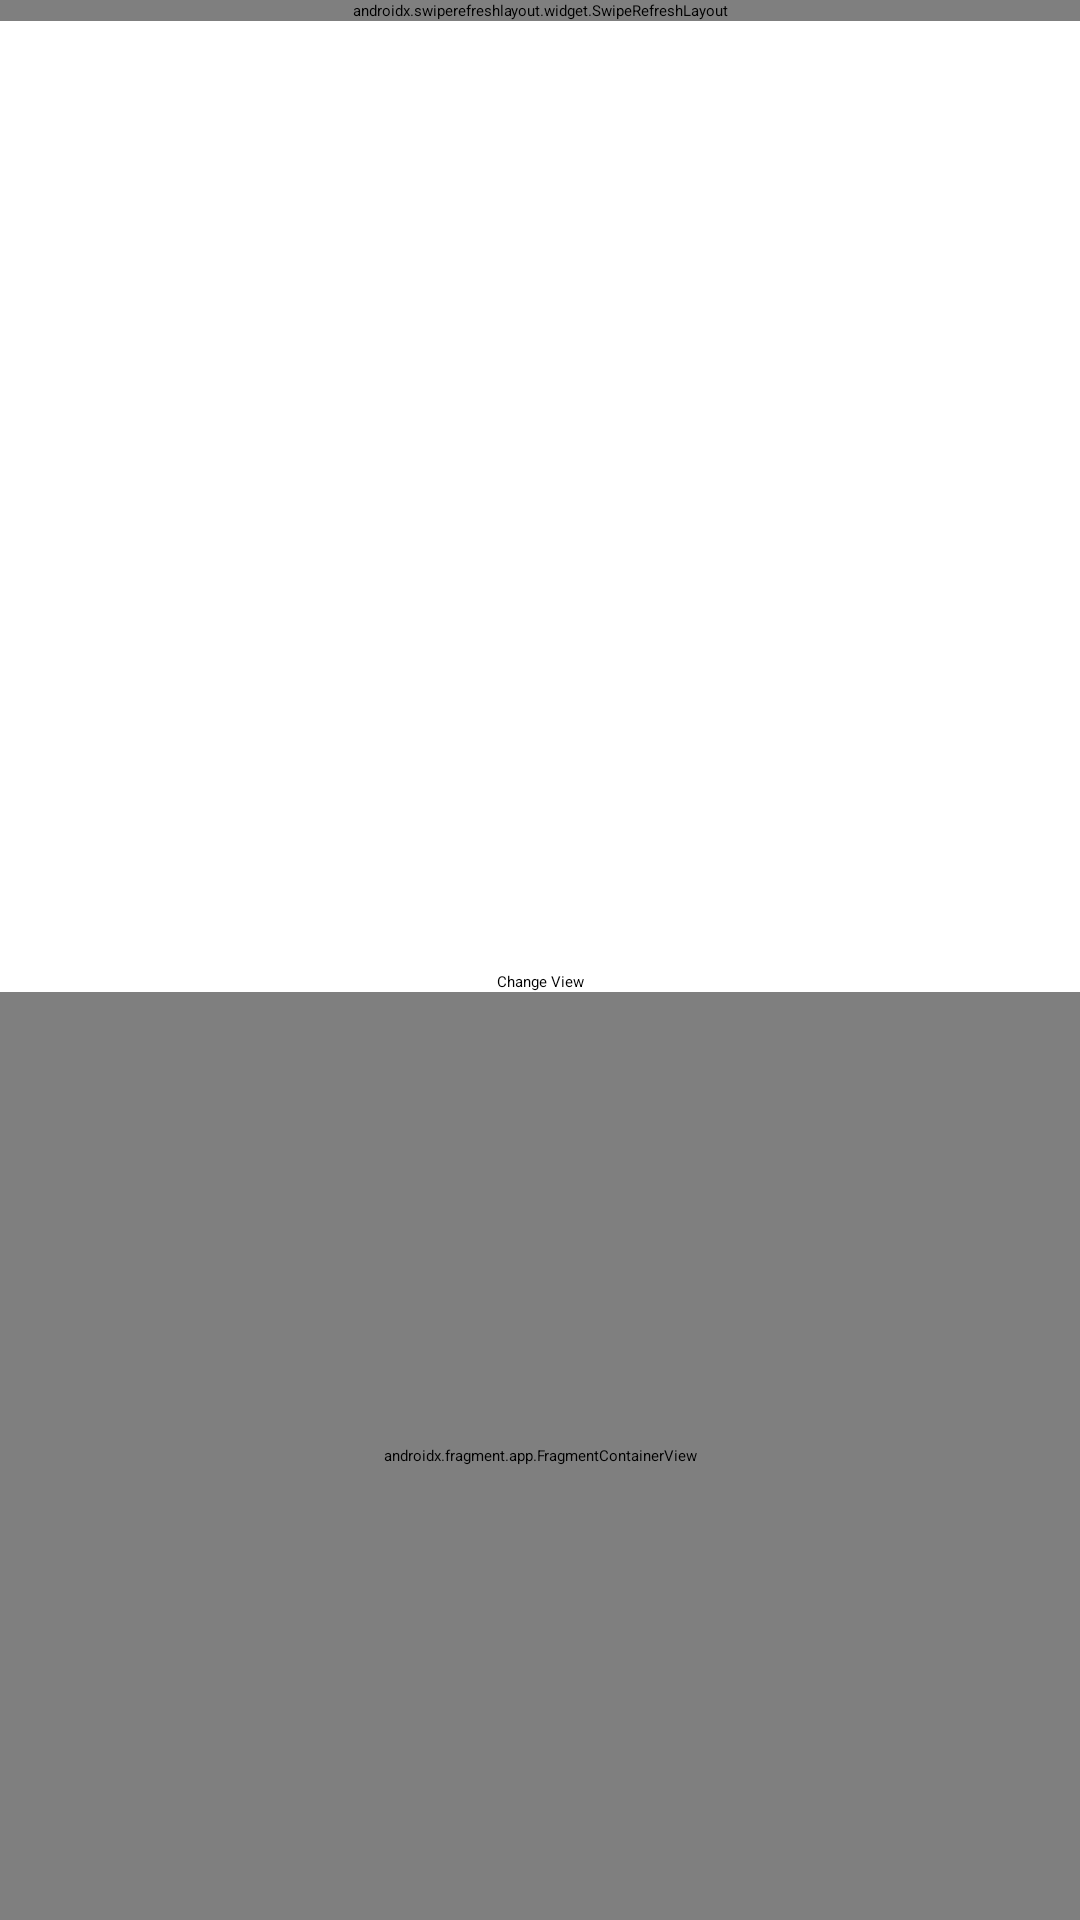

The Android layout XML behind this screen, and the referenced resources:
<!-- AndroidManifest.xml: application theme Theme.Jetpack -->
<!-- res/layout/activity_main.xml -->
<?xml version="1.0" encoding="utf-8"?>
<layout xmlns:android="http://schemas.android.com/apk/res/android"
    xmlns:app="http://schemas.android.com/apk/res-auto"
    xmlns:tools="http://schemas.android.com/tools">

    <data>
        <variable
            name="ViewModel"
            type="com.example.jetpack.MainViewModel" />
    </data>
    <androidx.constraintlayout.widget.ConstraintLayout
        android:layout_width="match_parent"
        android:layout_height="match_parent"
        tools:context=".MainActivity">

        <TextView
            android:id="@+id/textView"
            android:layout_width="wrap_content"
            android:layout_height="wrap_content"
            android:text="@{ViewModel.welcomeText}"
            app:layout_constraintBottom_toBottomOf="parent"
            app:layout_constraintEnd_toEndOf="parent"
            app:layout_constraintStart_toStartOf="parent"
            app:layout_constraintTop_toTopOf="parent" />

        <androidx.swiperefreshlayout.widget.SwipeRefreshLayout
            android:id="@+id/swipe_refresh"
            android:layout_width="match_parent"
            android:layout_height="wrap_content"
            app:layout_constraintEnd_toEndOf="parent"
            app:layout_constraintStart_toStartOf="parent"
            app:layout_constraintTop_toBottomOf="@id/textView"
            app:layout_constraintTop_toTopOf="parent">

            <ListView
                android:id="@+id/list_view"
                android:layout_width="409dp"
                android:layout_height="354dp"
                app:layout_constraintEnd_toEndOf="parent"
                app:layout_constraintStart_toStartOf="parent"
                app:layout_constraintTop_toTopOf="parent" />
        </androidx.swiperefreshlayout.widget.SwipeRefreshLayout>


        <Button
            android:id="@+id/button"
            android:layout_width="wrap_content"
            android:layout_height="wrap_content"
            android:text="Change View"
            android:textAllCaps="false"
            app:layout_constraintEnd_toEndOf="parent"
            app:layout_constraintStart_toStartOf="parent"
            app:layout_constraintTop_toBottomOf="@+id/textView" />

        <androidx.fragment.app.FragmentContainerView
            android:id="@+id/fragmentContainerView"
            android:name="com.example.jetpack.ViewModelFragment"
            android:layout_width="match_parent"
            android:layout_height="0dp"
            app:layout_constraintBottom_toBottomOf="parent"
            app:layout_constraintEnd_toEndOf="parent"
            app:layout_constraintStart_toStartOf="parent"
            app:layout_constraintTop_toBottomOf="@+id/button" />

    </androidx.constraintlayout.widget.ConstraintLayout>
</layout>
<!-- resources referenced by this layout -->
<resources>

</resources>
